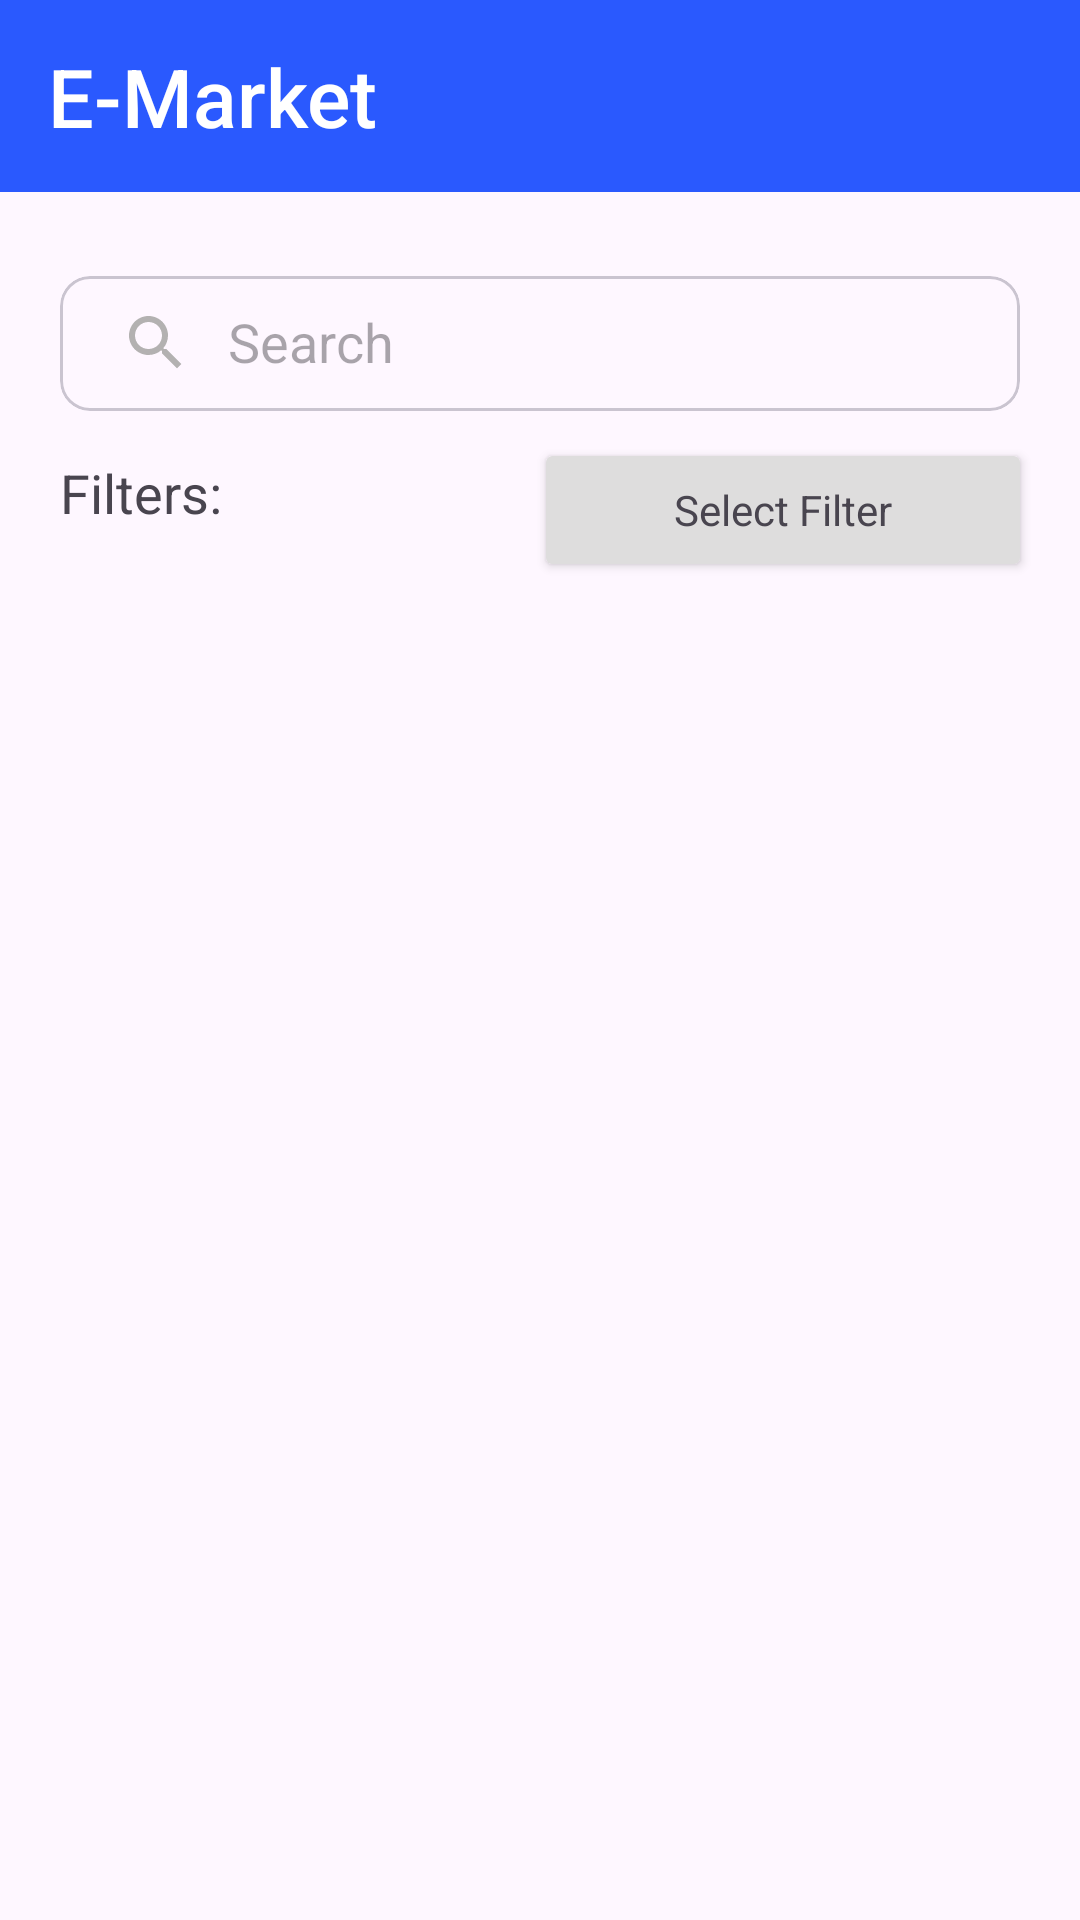

Write the Android layout XML for this screen, with the resource values it uses.
<!-- AndroidManifest.xml: application theme Theme.EMarketApp -->
<!-- res/layout/fragment_home.xml -->
<?xml version="1.0" encoding="utf-8"?>
<androidx.constraintlayout.widget.ConstraintLayout xmlns:android="http://schemas.android.com/apk/res/android"
    xmlns:tools="http://schemas.android.com/tools"
    android:layout_width="match_parent"
    android:layout_height="match_parent"
    xmlns:app="http://schemas.android.com/apk/res-auto"
    tools:context=".view.home.HomeFragment">


    <androidx.appcompat.widget.Toolbar
        android:id="@+id/toolbar"
        android:layout_width="match_parent"
        android:layout_height="wrap_content"
        android:background="@color/toolbar_color"
        app:title="E-Market"
        app:titleTextColor="@color/white"
        app:titleTextAppearance="@style/Toolbar.TitleText"
        app:layout_constraintTop_toTopOf="parent"
        app:layout_constraintStart_toStartOf="parent"
        app:layout_constraintEnd_toEndOf="parent" />

    <com.google.android.material.card.MaterialCardView
        android:id="@+id/searchViewCardView"
        android:layout_width="0dp"
        android:layout_height="45dp"

        android:layout_marginHorizontal="20dp"
        android:layout_marginTop="28dp"
        android:padding="4dp"
        android:visibility="visible"
        app:cardCornerRadius="10dp"
        app:layout_constraintEnd_toEndOf="parent"
        app:layout_constraintStart_toStartOf="parent"
        app:layout_constraintTop_toBottomOf="@id/toolbar">

        <androidx.appcompat.widget.SearchView
            android:id="@+id/homeSearchView"
            android:layout_width="match_parent"
            android:layout_height="match_parent"
            app:searchIcon="@drawable/icon_search"
            app:iconifiedByDefault="false"
            app:queryHint="Search" />
    </com.google.android.material.card.MaterialCardView>

    <TextView
        android:id="@+id/textView"
        android:layout_width="wrap_content"
        android:layout_height="wrap_content"
        android:text="@string/filters"
        android:layout_marginStart="20dp"
        android:layout_marginTop="15dp"
        android:textSize="18sp"
        android:fontFamily="sans-serif"
        app:layout_constraintTop_toBottomOf="@id/searchViewCardView"
        app:layout_constraintStart_toStartOf="parent" />

    <androidx.cardview.widget.CardView
        android:id="@+id/selectFilter"
        android:layout_width="158dp"
        android:layout_height="36dp"
        app:itemRippleColor="@null"
        app:layout_constraintTop_toBottomOf="@+id/searchViewCardView"
        app:layout_constraintEnd_toEndOf="parent"
        android:layout_marginTop="15dp"
        android:layout_marginEnd="20dp"
        app:cardBackgroundColor="#DEDDDD">

        <TextView
            android:layout_width="wrap_content"
            android:layout_height="wrap_content"
            android:text="@string/select_filter"
            android:layout_gravity="center"
            android:fontFamily="sans-serif"
            android:textSize="14sp" />
    </androidx.cardview.widget.CardView>

    <androidx.recyclerview.widget.RecyclerView
        android:id="@+id/rv"
        android:layout_width="wrap_content"
        android:layout_height="0dp"
        android:layout_marginTop="20dp"
        app:layout_constraintTop_toBottomOf="@+id/selectFilter"
        app:layout_constraintBottom_toBottomOf="parent"
        app:layout_constraintStart_toStartOf="parent"
        app:layout_constraintEnd_toEndOf="parent"
        app:layoutManager="androidx.recyclerview.widget.GridLayoutManager"
        app:spanCount="2"
        tools:listitem="@layout/item_product" />

    <RelativeLayout
        android:id="@+id/emptyLayout"
        android:layout_width="match_parent"
        android:layout_height="match_parent"
        android:gravity="center"
        android:visibility="gone"
        app:layout_constraintBottom_toBottomOf="parent"
        app:layout_constraintEnd_toEndOf="parent"
        app:layout_constraintStart_toStartOf="parent"
        app:layout_constraintTop_toTopOf="parent">

        <LinearLayout
            android:layout_width="match_parent"
            android:layout_height="match_parent"
            android:gravity="center"
            android:orientation="vertical">

            <ImageView
                android:layout_width="wrap_content"
                android:layout_height="wrap_content"
                android:src="@drawable/illustration_no_transaction_element" />

            <TextView
                android:id="@+id/empty_layout_text"
                android:layout_width="wrap_content"
                android:layout_height="wrap_content"
                android:layout_marginTop="10dp"
                android:fontFamily="sans-serif"
                android:gravity="center_horizontal"
                android:lineSpacingExtra="8sp"
                android:text="There is no product in basket."
                android:textColor="#979AA2"
                android:textSize="14sp"
                android:textStyle="normal" />

        </LinearLayout>
    </RelativeLayout>

</androidx.constraintlayout.widget.ConstraintLayout>
<!-- res/layout/item_product.xml (included above) -->
<?xml version="1.0" encoding="utf-8"?>
<androidx.cardview.widget.CardView xmlns:android="http://schemas.android.com/apk/res/android"
    xmlns:app="http://schemas.android.com/apk/res-auto"
    android:layout_width="wrap_content"
    android:layout_height="wrap_content"
    xmlns:tools="http://schemas.android.com/tools"
    android:layout_marginHorizontal="5dp"
    android:layout_marginVertical="10dp"
    android:id="@+id/product_root_ly"
    app:cardCornerRadius="5dp">

    <androidx.constraintlayout.widget.ConstraintLayout
        android:layout_width="match_parent"
        android:layout_height="match_parent">

        <ImageView
            android:id="@+id/background_imageView"
            android:layout_width="match_parent"
            android:layout_height="match_parent"
            android:scaleType="centerCrop" />

        <com.google.android.material.imageview.ShapeableImageView
            android:id="@+id/product_imageView"
            android:layout_width="160dp"
            android:layout_height="170dp"
            android:layout_marginTop="10dp"
            android:layout_marginHorizontal="10dp"
            android:background="@android:color/transparent"
            android:scaleType="centerCrop"
            app:shapeAppearance="@style/productImageShape"
            android:src="@drawable/ic_launcher_background"
            app:layout_constraintEnd_toEndOf="parent"
            app:layout_constraintStart_toStartOf="parent"
            app:layout_constraintTop_toTopOf="parent"
            app:strokeColor="@color/white" />


        <TextView
            android:id="@+id/txt_price"
            android:layout_width="0dp"
            android:layout_height="wrap_content"
            android:layout_marginTop="10dp"
            android:layout_marginStart="10dp"
            android:textAlignment="textStart"
            android:text="15.000 ₺"
            android:textColor="#2A59FE"
            android:textSize="14sp"
            android:textStyle="bold"
            app:layout_constraintStart_toStartOf="parent"
            app:layout_constraintTop_toBottomOf="@id/product_imageView" />

        <TextView
            android:id="@+id/txt_name"
            android:layout_width="150dp"
            android:layout_height="wrap_content"
            android:layout_marginTop="5dp"
            android:layout_marginStart="10dp"
            android:text="iPhone 13 Pro Max 256Gb"
            android:textAlignment="textStart"
            android:textSize="14sp"
            android:textStyle="bold"
            app:layout_constraintStart_toStartOf="parent"
            app:layout_constraintTop_toBottomOf="@id/txt_price" />


        <Button
            android:id="@+id/btn_add_to_card"
            android:layout_width="0dp"
            android:layout_height="wrap_content"
            android:layout_marginHorizontal="10dp"
            android:layout_marginBottom="10dp"
            android:layout_marginTop="5dp"
            tools:text="@string/add_to_basket_button"
            android:fontFamily="sans-serif"
            app:cornerRadius="5dp"
            android:backgroundTint="#2A59FE"
            app:layout_constraintTop_toBottomOf="@+id/txt_name"
            app:layout_constraintEnd_toEndOf="parent"
            app:layout_constraintBottom_toBottomOf="parent"
            app:layout_constraintStart_toStartOf="parent" />

        <ImageView
            android:id="@+id/addFavorite"
            android:layout_width="30dp"
            android:layout_height="30dp"
            android:layout_marginTop="5dp"
            android:layout_marginEnd="5dp"
            app:layout_constraintEnd_toEndOf="@+id/product_imageView"
            app:layout_constraintTop_toTopOf="@+id/product_imageView"
            app:srcCompat="@drawable/icon_star" />


    </androidx.constraintlayout.widget.ConstraintLayout>

</androidx.cardview.widget.CardView>
<!-- resources referenced by this layout -->
<resources>
  <color name="toolbar_color">#2A59FE</color>
  <color name="white">#FFFFFFFF</color>
  <!-- drawable icon_search (drawable) -->
  <vector xmlns:android="http://schemas.android.com/apk/res/android"
      android:height="24dp"
      android:tint="#B3B1B1"
      android:viewportHeight="24"
      android:viewportWidth="24"
      android:width="24dp">
  
      <path
          android:fillColor="#092278"
          android:pathData="M15.5,14h-0.79l-0.28,-0.27C15.41,12.59 16,11.11 16,9.5 16,5.91 13.09,3 9.5,3S3,5.91 3,9.5 5.91,16 9.5,16c1.61,0 3.09,-0.59 4.23,-1.57l0.27,0.28v0.79l5,4.99L20.49,19l-4.99,-5zM9.5,14C7.01,14 5,11.99 5,9.5S7.01,5 9.5,5 14,7.01 14,9.5 11.99,14 9.5,14z" />
  
  </vector>
  <!-- drawable illustration_no_transaction_element: png bitmap (drawable, 3541 bytes) -->
  <string name="add_to_basket_button">Add to Basket</string>
  <string name="filters">Filters:</string>
  <string name="select_filter">Select Filter</string>
  <style name="Toolbar.TitleText" parent="TextAppearance.Widget.AppCompat.Toolbar.Title">
          <item name="android:textSize">27sp</item>
      </style>
  <style name="productImageShape" parent="">
          <item name="cornerFamily">rounded</item>
          <item name="cornerSize">5dp</item>
      </style>
  <style name="Theme.EMarketApp" parent="Base.Theme.EMarketApp" />
  <style name="Base.Theme.EMarketApp" parent="Theme.Material3.DayNight.NoActionBar">
          
          
      </style>
</resources>
